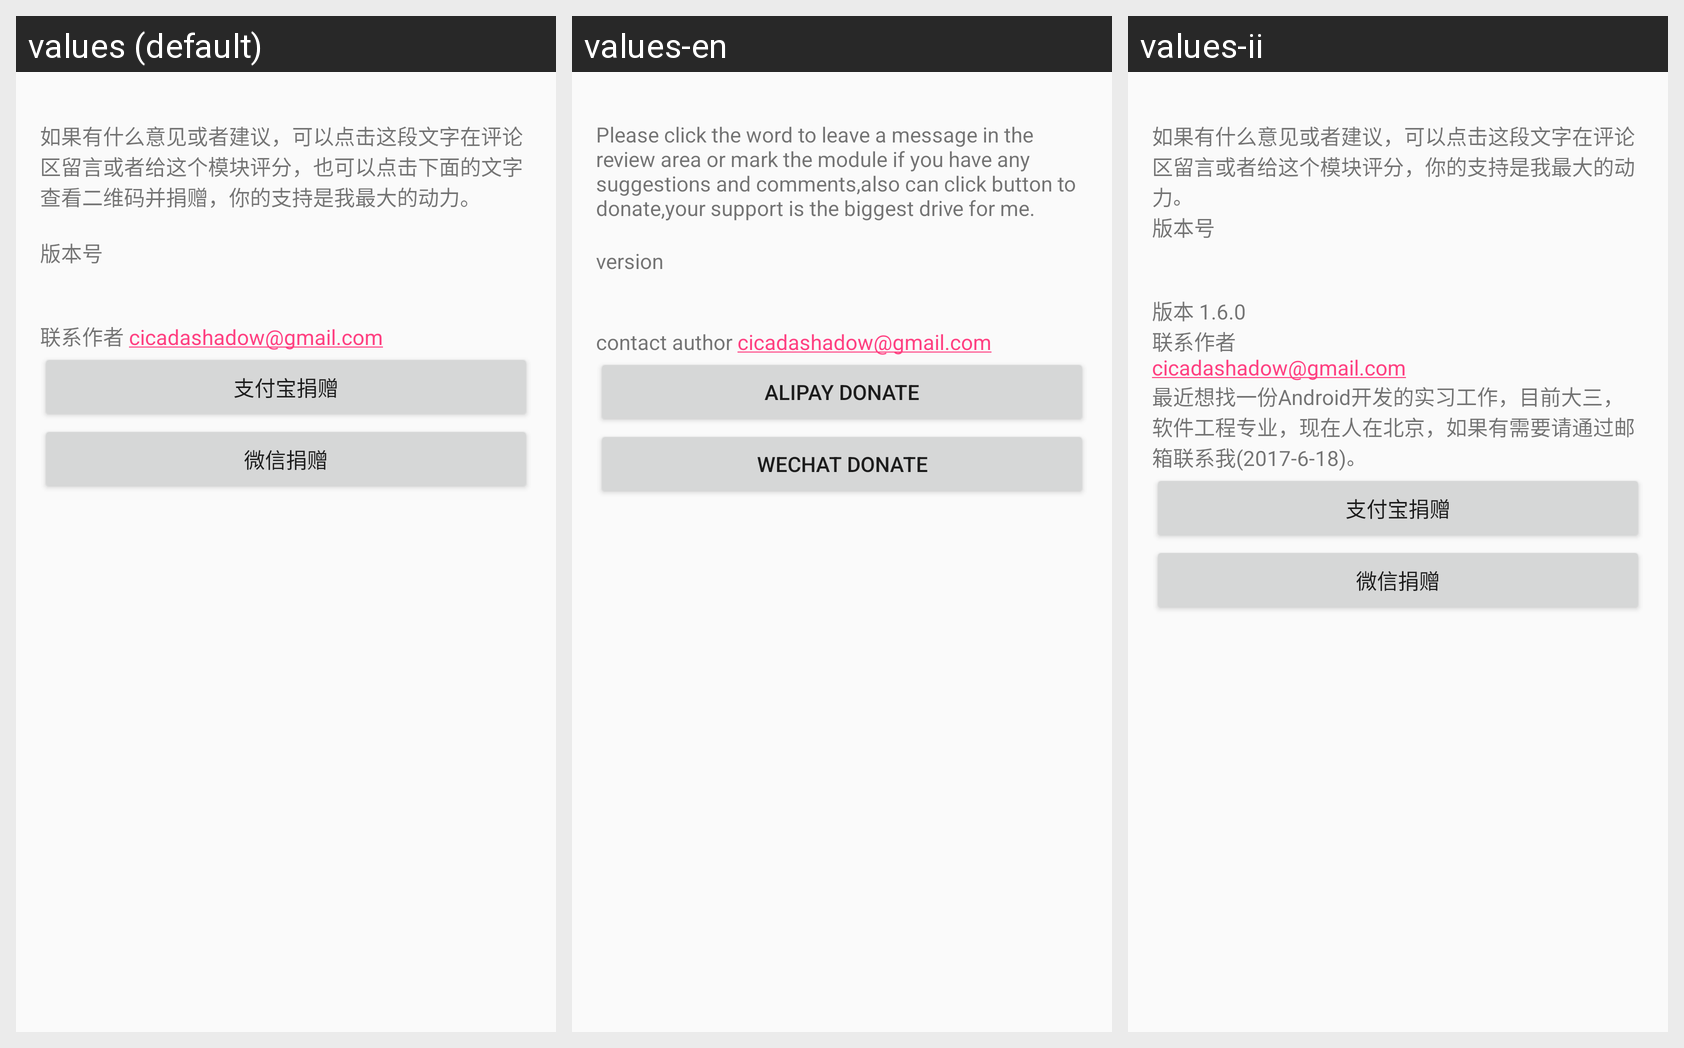

The same Android screen rendered under several of its app's locales, left to right. List the strings drawn on it with the default value and each locale's translation.
Android screen res/layout/activity_about.xml rendered under 3 locales, left to right: values (default), values-en, values-ii. Device: Nexus 5 (rendered at 1080×1920; each locale shown at half size, 540×960, under a caption strip naming it); theme AppTheme.
Strings drawn on this screen, with the default value and each locale's value (text and hints the layout hard-codes, and strings that could not be matched under every locale, appear in the picture but are not listed):

market
  values: 如果有什么意见或者建议，可以点击这段文字在评论区留言或者给这个模块评分，也可以点击下面的文字查看二维码并捐赠，你的支持是我最大的动力。 
      
  values-en: Please click the word to leave a message in the review area or mark the module if you have any suggestions and comments,also can click button to donate,your support is the biggest drive for me. 
      
  values-ii: 如果有什么意见或者建议，可以点击这段文字在评论区留言或者给这个模块评分，你的支持是我最大的动力。

version
  values: 版本号
  values-en: version
  values-ii: 版本号  [not translated; the default value is used]

author
  values: 联系作者 cicadashadow@gmail.com
  values-en: contact author cicadashadow@gmail.com
  values-ii: 版本 1.6.0
      联系作者
      cicadashadow@gmail.com 
      最近想找一份Android开发的实习工作，目前大三，软件工程专业，现在人在北京，如果有需要请通过邮箱联系我(2017-6-18)。

alipay_donate
  values: 支付宝捐赠
  values-en: alipay donate
  values-ii: 支付宝捐赠  [not translated; the default value is used]

wechat_donate
  values: 微信捐赠
  values-en: wechat donate
  values-ii: 微信捐赠  [not translated; the default value is used]
